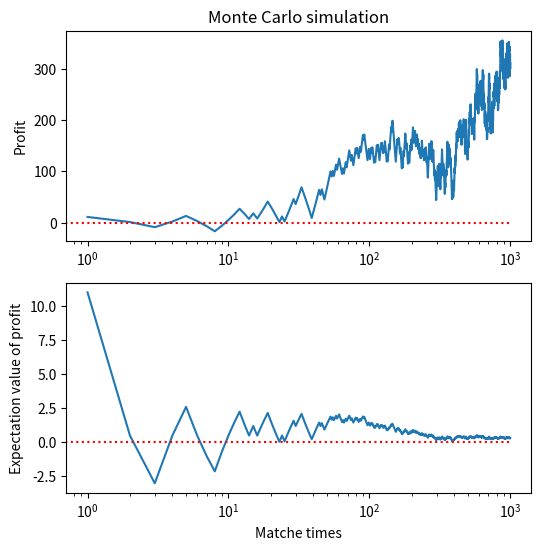
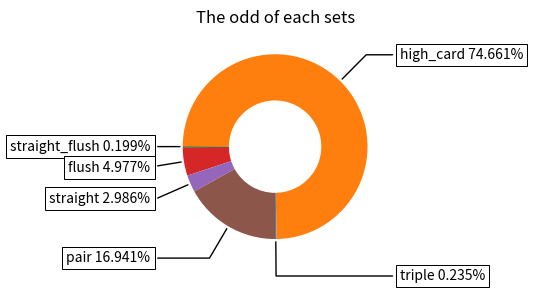

Write the Python code that produced these figures, in order.
"""
1. Winning odd calculation: knowing the odd of the card sets on your hands
2. Monte Carlo simulation: Knowing the expectation value if other plays bet more than you do
3. General information: Knowing the odd to have different sets of cards


"""
import numpy as np
import random
import matplotlib.pyplot as plt

class rank: #self.K is sets of the cards, self.Q is quantity of the cards
    def __init__(self, card):
        self.suit = [card[0][0],card[1][0],card[2][0]]
        self.nums = [int(card[0][1:]),int(card[1][1:]),int(card[2][1:])]

    def classify(self):
        self.nums.sort()
        self.num_default = self.nums.copy()
        if len(set(self.nums)) == 1:
            # print ('triple')
            self.K = 5
            self.Q = list(set(self.nums))[0]

        elif len(set(self.suit)) == 1:
            if self.nums[2] - self.nums[1] == 1 and self.nums[1] - self.nums[0] == 1:
                # print ('straight flush')
                self.K = 4
                self.Q = self.nums[2]
            else:
                # print('flush')
                self.K = 3
                self.Q = self.nums[2]
                self.Q2 = self.nums[1]
                self.Q3 = self.nums[0]
        elif len(set(self.suit)) > 1:
            # self.nums.sort()
            if self.nums[2] - self.nums[1] == 1 and self.nums[1] - self.nums[0] == 1:
                # print ('straight')
                self.K = 2
                self.Q = self.nums[2]
            elif len(set(self.nums)) == 2:
                temp = list(set(self.nums))
                # print ('a pair')
                self.K = 1
                self.nums.remove(temp[0])
                self.nums.remove(temp[1])
                self.Q = self.nums[0]
                temp.remove(self.Q)
                self.Q2 = temp[0]
            else:
                # print ('high card')
                self.K = 0
                self.Q = self.nums[2]
                self.Q2 = self.nums[1]
                self.Q3 = self.nums[0]
def combinations(lst, depth, start=0, prepend=[]):
    if depth <= 0:
        yield prepend
    else:
        for i in range(start, len(lst)):
            for c in combinations(lst, depth - 1, i + 1, prepend + [lst[i]]):
                yield c

def who_win(card1, card2):
    global Win_P1, Win_P2, withdraw
    play1 = rank(card1)
    play1.classify()
    play2 = rank(card2)
    play2.classify()
    if play1.K == 5 and play2.K == 0 and play2.num_default[2]==5 and play2.num_default[1]==3 and play2.num_default[0]==2: #underdog case #1
        Win_P2 += 1
        return -1
    elif play2.K == 5 and play1.K ==0 and play1.num_default[2]==5 and play1.num_default[1]==3 and play1.num_default[0]==2: #underdog case #2
        Win_P1 += 1
        return 1
    elif play1.K > play2.K:
        Win_P1 += 1
        return 1
    elif play1.K == play2.K:
        if play1.Q > play2.Q:
            Win_P1 += 1
            return 1
        elif play1.Q == play2.Q:
            try:
                if play1.Q2 > play2.Q2:
                    Win_P1 += 1
                    return 1
                elif play1.Q2 == play2.Q2:
                        if play1.Q3 > play2.Q3:
                            Win_P1 += 1
                            return 1
                        elif play1.Q3 < play2.Q3:
                            Win_P2 += 1
                            return -1
                        else:
                            withdraw += 1
                            return 0
                else:
                    Win_P2 += 1
                    return -1
            except:
                withdraw += 1
                return 0
        else:
            Win_P2 += 1
            return -1
    else:
        Win_P2 += 1
        return -1

Win_P1 = 0
Win_P2 = 0
withdraw = 0
Matches = 0

suits = ['s', 'h', 'd', 'c'] #s = Spade, h= Heart, d = Dimond, c = Club
numbers = np.arange(2,15,1) #2-14, where 14 = ace
stack = []
for suit in suits: # create a poker stack
    for number in numbers:
        stack.append(suit+str(number))

''' Win_odd calculation'''
# random.shuffle(stack)
# card1 = stack[0:3] # randomly chosen cards
# print (card1)
# # card1 = ['s14', 'd14', 'c14'] # customized cards
# for card in card1:
#     stack.remove(card)
#
# for card in combinations(stack, 3):
#     Matches += 1
#     who_win(card1, card)
# print (Matches, Win_P1, Win_P2, withdraw)
# print ("Odd:", Win_P1/Matches)

'''Monte Carlo simulation'''
fig, ax = plt.subplots(nrows=2, ncols=1, figsize=(6, 6))
profit_list = []
expect_list = []
profit = 0
for _ in range(1000):
    Matches += 1
    random.shuffle(stack)
    card1 = stack[0:3]
    card2 = stack[3:6]
    result = who_win(card1, card2)
    if result == 1:
        profit += 11 # assuming that P2 bets 1 units more than P1 does
    elif result == -1:
        profit -= 10
    profit_list.append(profit)
    expect_list.append(profit/Matches)
print (Matches, Win_P1, Win_P2, withdraw)
print ("P1 Win_Odd:", Win_P1/Matches)
print ('Average benefit per match:', profit/Matches)
ax[0].semilogx(np.arange(1,1000+1,1), profit_list)
ax[1].semilogx(np.arange(1,1000+1,1), expect_list)
ax[0].plot([0, Matches], [0,0], ':r')
ax[1].plot([0, Matches], [0,0], ':r')
ax[0].set_title("Monte Carlo simulation")
ax[0].set_ylabel('Profit')
ax[1].set_ylabel('Expectation value of profit')
ax[1].set_xlabel('Matche times')
plt.show()


''' general information'''
total = 0
triple = 0
straight_flush = 0
flush = 0
straight = 0
pair = 0
high_card = 0
for card in combinations(stack, 3):
    total += 1
    play1 = rank(card)
    play1.classify()
    if play1.K == 5:
        triple += 1
    elif play1.K == 4:
        straight_flush += 1
    elif play1.K ==3:
        flush += 1
    elif play1.K == 2:
        straight += 1
    elif play1.K == 1:
        pair += 1
    else:
        high_card += 1
labels =  'triple', 'high_card', 'straight_flush', 'flush', 'straight', 'pair'
data = [triple/total, high_card/total, straight_flush/total, flush/total, straight/total, pair/total]

fig, ax = plt.subplots(figsize=(6, 3), subplot_kw=dict(aspect="equal"))

wedges, texts = ax.pie(data, wedgeprops=dict(width=0.5), startangle=-90)
bbox_props = dict(boxstyle="square,pad=0.3", fc="w", ec="k", lw=0.72)
kw = dict(arrowprops=dict(arrowstyle="-"),
          bbox=bbox_props, zorder=0, va="center")

for i, p in enumerate(wedges):
    ang = (p.theta2 - p.theta1)/2. + p.theta1
    y = np.sin(np.deg2rad(ang))
    x = np.cos(np.deg2rad(ang))
    horizontalalignment = {-1: "right", 1: "left"}[int(np.sign(x))]
    connectionstyle = "angle,angleA=0,angleB={}".format(ang)
    kw["arrowprops"].update({"connectionstyle": connectionstyle})
    ax.annotate(labels[i]+' {:.3%}'.format(data[i]), xy=(x, y), xytext=(1.35*np.sign(x), 1.4*y),
                horizontalalignment=horizontalalignment, **kw)
ax.set_title("The odd of each sets")

plt.show()
